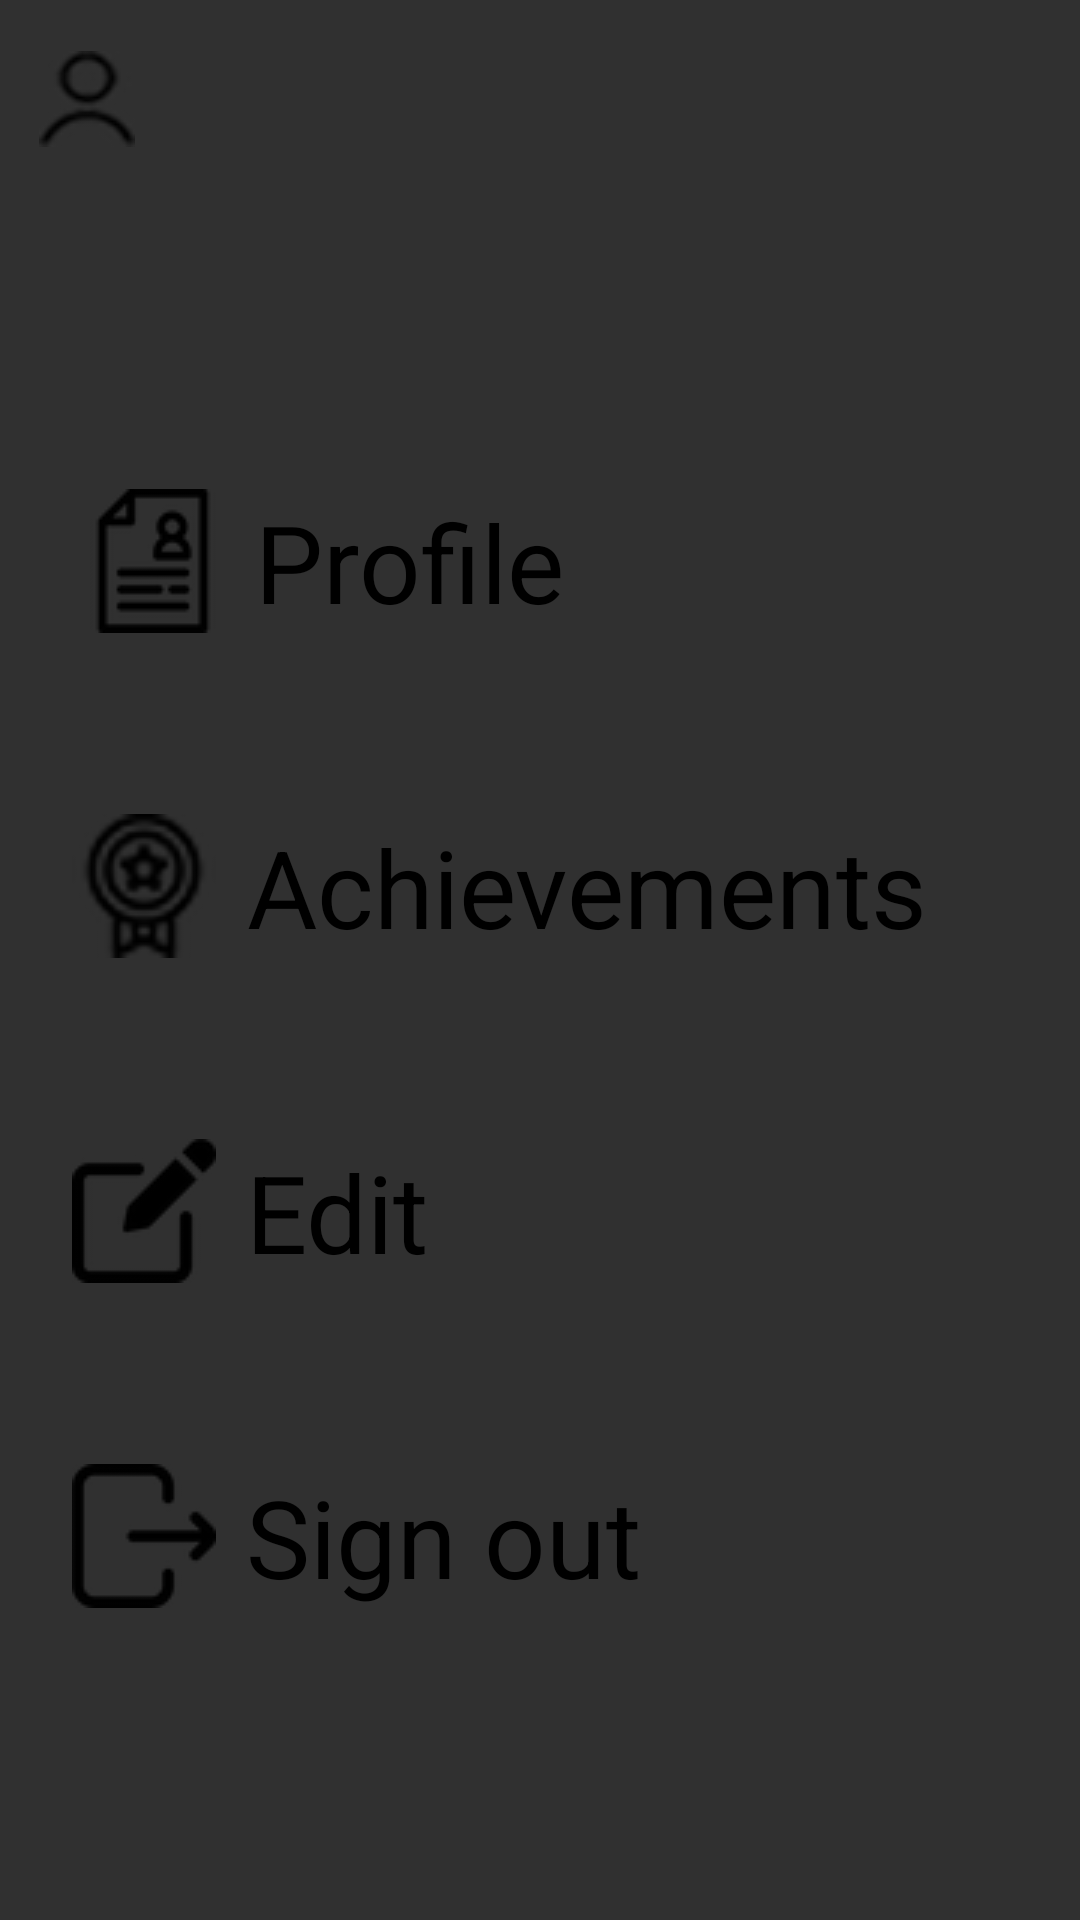

Android layout source for this screen:
<!-- AndroidManifest.xml: application theme Theme.Design.NoActionBar -->
<!-- res/layout/user_drawer_layout.xml -->
<?xml version="1.0" encoding="utf-8"?>
<androidx.constraintlayout.widget.ConstraintLayout xmlns:android="http://schemas.android.com/apk/res/android"
    xmlns:app="http://schemas.android.com/apk/res-auto"
    xmlns:tools="http://schemas.android.com/tools"
    android:layout_width="match_parent"
    android:layout_height="match_parent"
    android:background="@drawable/background">

    <Button
        android:id="@+id/button_achievement"
        style="@style/text_style"
        android:layout_width="wrap_content"
        android:layout_height="wrap_content"
        android:layout_marginStart="24dp"
        android:layout_marginTop="60dp"
        android:background="@android:color/transparent"
        android:drawableStart="@drawable/ic_achievement"
        android:onClick="changeAchievementSelectLayout"
        android:drawablePadding="10sp"
        android:text="@string/achievement"
        android:textSize="36sp"
        app:layout_constraintStart_toStartOf="parent"
        app:layout_constraintTop_toBottomOf="@+id/button_profile"
        tools:ignore="UsingOnClickInXml"/>

    <Button
        android:id="@+id/button_profile"
        style="@style/text_style"
        android:layout_width="wrap_content"
        android:layout_height="wrap_content"
        android:layout_marginStart="27dp"
        android:layout_marginTop="163dp"
        android:background="@android:color/transparent"
        android:drawableStart="@drawable/ic_profile"
        android:drawablePadding="10sp"
        android:text="@string/profile"
        android:onClick="changeStudentMainLayout"
        android:textSize="36sp"
        app:layout_constraintStart_toStartOf="parent"
        app:layout_constraintTop_toTopOf="parent"
        tools:ignore="UsingOnClickInXml" />

    <Button
        android:id="@+id/button_edit"
        style="@style/text_style"
        android:layout_width="wrap_content"
        android:layout_height="wrap_content"
        android:layout_marginStart="24dp"
        android:layout_marginTop="60dp"
        android:background="@android:color/transparent"
        android:drawableStart="@drawable/ic_edit"
        android:drawablePadding="10sp"
        android:onClick="changeUserEditLayout"
        android:text="@string/edit"
        android:textSize="36sp"
        app:layout_constraintStart_toStartOf="parent"
        app:layout_constraintTop_toBottomOf="@+id/button_achievement"
        tools:ignore="UsingOnClickInXml" />

    <Button
        android:id="@+id/button_sign_out"
        style="@style/text_style"
        android:layout_width="wrap_content"
        android:layout_height="wrap_content"
        android:layout_marginStart="24dp"
        android:layout_marginTop="60dp"
        android:background="@android:color/transparent"
        android:drawableStart="@drawable/ic_exist"
        android:drawablePadding="10sp"
        android:text="@string/sign_out"
        android:textSize="36sp"
        app:layout_constraintStart_toStartOf="parent"
        app:layout_constraintTop_toBottomOf="@+id/button_edit" />

    <ImageButton
        android:id="@+id/button_main"
        android:layout_width="wrap_content"
        android:layout_height="wrap_content"
        android:layout_marginStart="13dp"
        android:layout_marginTop="17dp"
        android:background="@android:color/transparent"
        android:onClick="changeStudentMainLayout"
        app:layout_constraintStart_toStartOf="parent"
        app:layout_constraintTop_toTopOf="parent"
        app:srcCompat="@drawable/ic_tab"
        android:contentDescription="@string/drawer_icon"
        tools:ignore="UsingOnClickInXml" />
</androidx.constraintlayout.widget.ConstraintLayout>
<!-- resources referenced by this layout -->
<resources>
  <!-- drawable ic_achievement: png bitmap (drawable, 3902 bytes) -->
  <!-- drawable ic_edit: png bitmap (drawable, 2012 bytes) -->
  <!-- drawable ic_exist: png bitmap (drawable, 1920 bytes) -->
  <!-- drawable ic_profile: png bitmap (drawable, 2262 bytes) -->
  <!-- drawable ic_tab: png bitmap (drawable, 3134 bytes) -->
  <string name="achievement">Achievements</string>
  <string name="drawer_icon">drawer_icon</string>
  <string name="edit">Edit</string>
  <string name="profile">Profile</string>
  <string name="sign_out">Sign out</string>
  <style name="text_style" parent="Widget.AppCompat.TextView">
          <item name="fontFamily">@font/font</item>
          <item name="android:textColor">@color/black</item>
      </style>
  <color name="black">#FF000000</color>
</resources>
